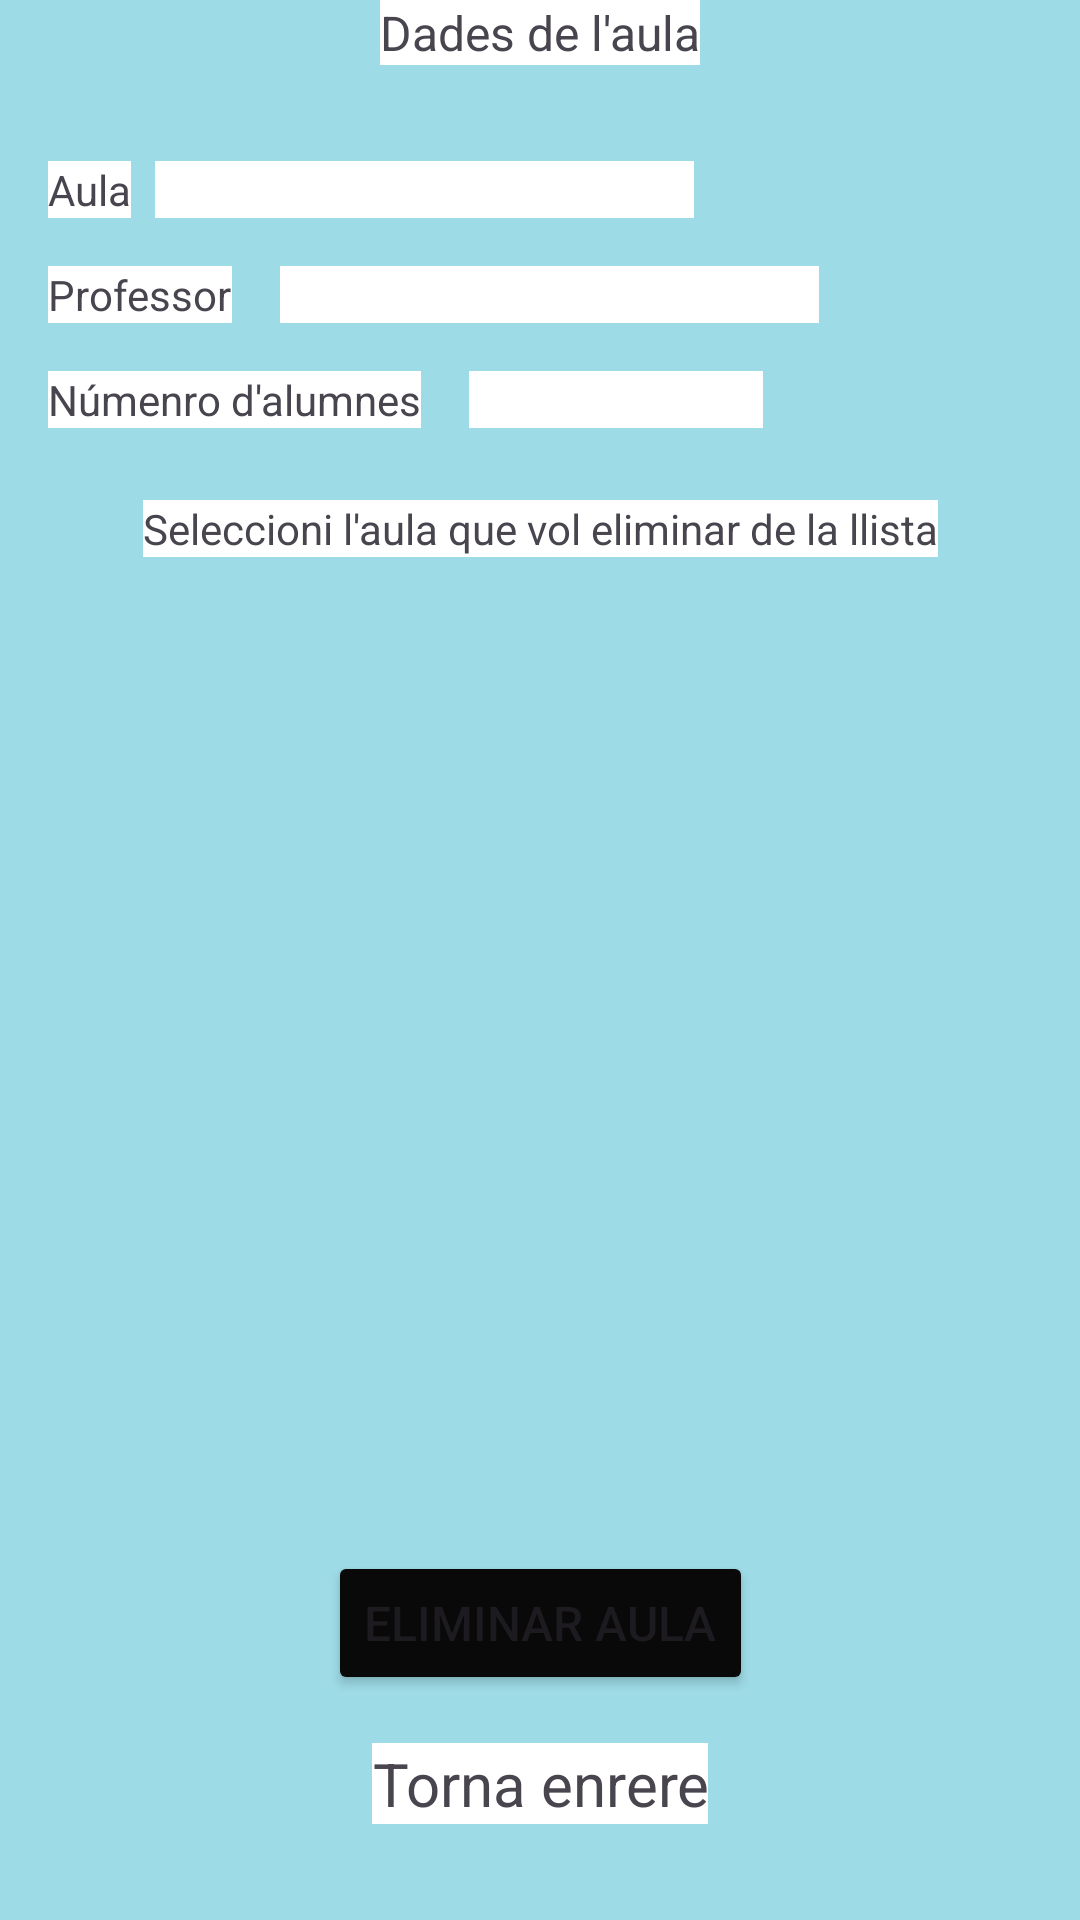

Layout XML and referenced resources for this Android screen:
<!-- AndroidManifest.xml: application theme Theme.Solapp -->
<!-- res/layout/fragment_eliminar_aula.xml -->
<?xml version="1.0" encoding="utf-8"?>
<FrameLayout xmlns:android="http://schemas.android.com/apk/res/android"
    xmlns:app="http://schemas.android.com/apk/res-auto"
    xmlns:tools="http://schemas.android.com/tools"
    android:layout_width="match_parent"
    android:layout_height="match_parent"
    tools:context=".ui.admin.aules.EliminarAula">

    <androidx.constraintlayout.widget.ConstraintLayout
        android:layout_width="match_parent"
        android:layout_height="match_parent"
        android:background="@color/solapp_background">


        <TextView
            android:id="@+id/textView20"
            android:layout_width="wrap_content"
            android:layout_height="wrap_content"
            android:background="#FFFFFF"
            android:text="Dades de l'aula"
            android:textSize="16sp"
            app:layout_constraintEnd_toEndOf="parent"
            app:layout_constraintStart_toStartOf="parent"
            app:layout_constraintTop_toTopOf="parent"
            tools:layout_editor_absoluteX="124dp"
            tools:layout_editor_absoluteY="52dp" />

        <TextView
            android:id="@+id/textView10"
            android:layout_width="wrap_content"
            android:layout_height="wrap_content"
            android:layout_marginBottom="32dp"
            android:background="#FFFFFF"
            android:text="Torna enrere"
            android:textAlignment="center"
            android:textSize="20sp"
            app:layout_constraintBottom_toBottomOf="parent"
            app:layout_constraintEnd_toEndOf="parent"
            app:layout_constraintStart_toStartOf="parent" />

        <TextView
            android:id="@+id/textView21"
            android:layout_width="wrap_content"
            android:layout_height="wrap_content"
            android:layout_marginStart="16dp"
            android:layout_marginTop="32dp"
            android:background="#FFFFFF"
            android:text="Aula"
            app:layout_constraintStart_toStartOf="parent"
            app:layout_constraintTop_toBottomOf="@+id/textView20" />

        <TextView
            android:id="@+id/textViewAula"
            android:layout_width="wrap_content"
            android:layout_height="wrap_content"
            android:layout_marginStart="8dp"
            android:layout_marginTop="32dp"
            android:background="#FFFFFF"
            android:ems="11"
            app:layout_constraintStart_toEndOf="@+id/textView21"
            app:layout_constraintTop_toBottomOf="@+id/textView20" />

        <TextView
            android:id="@+id/textView23"
            android:layout_width="wrap_content"
            android:layout_height="wrap_content"
            android:layout_marginStart="16dp"
            android:layout_marginTop="16dp"
            android:background="#FFFFFF"
            android:text="Professor"
            app:layout_constraintStart_toStartOf="parent"
            app:layout_constraintTop_toBottomOf="@+id/textView21" />

        <TextView
            android:id="@+id/textViewProfessor"
            android:layout_width="wrap_content"
            android:layout_height="wrap_content"
            android:layout_marginStart="16dp"
            android:layout_marginTop="16dp"
            android:background="#FFFFFF"
            android:ems="11"
            app:layout_constraintStart_toEndOf="@+id/textView23"
            app:layout_constraintTop_toBottomOf="@+id/textViewAula" />

        <TextView
            android:id="@+id/textView25"
            android:layout_width="wrap_content"
            android:layout_height="wrap_content"
            android:layout_marginStart="16dp"
            android:layout_marginTop="16dp"
            android:background="#FFFFFF"
            android:text="Númenro d'alumnes"
            app:layout_constraintStart_toStartOf="parent"
            app:layout_constraintTop_toBottomOf="@+id/textView23" />

        <TextView
            android:id="@+id/textViewNAlumnes"
            android:layout_width="wrap_content"
            android:layout_height="wrap_content"
            android:layout_marginStart="16dp"
            android:layout_marginTop="16dp"
            android:background="#FFFFFF"
            android:ems="6"
            app:layout_constraintStart_toEndOf="@+id/textView25"
            app:layout_constraintTop_toBottomOf="@+id/textViewProfessor" />

        <Button
            android:id="@+id/eliminarBtn"
            android:layout_width="wrap_content"
            android:layout_height="wrap_content"
            android:layout_marginBottom="16dp"
            android:backgroundTint="#090909"
            android:clickable="true"
            android:enabled="true"
            android:text="Eliminar aula"
            android:textAlignment="center"
            android:textSize="16sp"
            android:visibility="visible"
            app:cornerRadius="1dp"
            app:icon="@android:drawable/ic_delete"
            app:iconGravity="top"
            app:iconTint="#FFFFFF"
            app:layout_constraintBottom_toTopOf="@+id/textView10"
            app:layout_constraintEnd_toEndOf="parent"
            app:layout_constraintStart_toStartOf="parent" />

        <ScrollView
            android:id="@+id/VSeliminar_aula"
            android:layout_width="0dp"
            android:layout_height="0dp"
            android:layout_marginStart="8dp"
            android:layout_marginTop="16dp"
            android:layout_marginEnd="8dp"
            android:layout_marginBottom="16dp"
            app:layout_constraintBottom_toTopOf="@+id/eliminarBtn"
            app:layout_constraintEnd_toEndOf="parent"
            app:layout_constraintStart_toStartOf="parent"
            app:layout_constraintTop_toBottomOf="@+id/textView8">

            <TableLayout
                android:id="@+id/taula_elimina_aula"
                android:layout_width="match_parent"
                android:layout_height="match_parent"
                android:clickable="true"
                android:gravity="center_horizontal">

            </TableLayout>
        </ScrollView>

        <TextView
            android:id="@+id/textView8"
            android:layout_width="wrap_content"
            android:layout_height="wrap_content"
            android:layout_marginTop="24dp"
            android:text="Seleccioni l'aula que vol eliminar de la llista"
            android:textSize="14sp"
            android:background="#FFFFFF"
            app:layout_constraintEnd_toEndOf="parent"
            app:layout_constraintStart_toStartOf="parent"
            app:layout_constraintTop_toBottomOf="@+id/textViewNAlumnes" />

    </androidx.constraintlayout.widget.ConstraintLayout>

</FrameLayout>
<!-- resources referenced by this layout -->
<resources>
  <color name="solapp_background">#9DDBE6</color>
  <style name="Theme.Solapp" parent="Base.Theme.Solapp" />
  <style name="Base.Theme.Solapp" parent="Theme.Material3.DayNight.NoActionBar">
          
          
      </style>
</resources>
